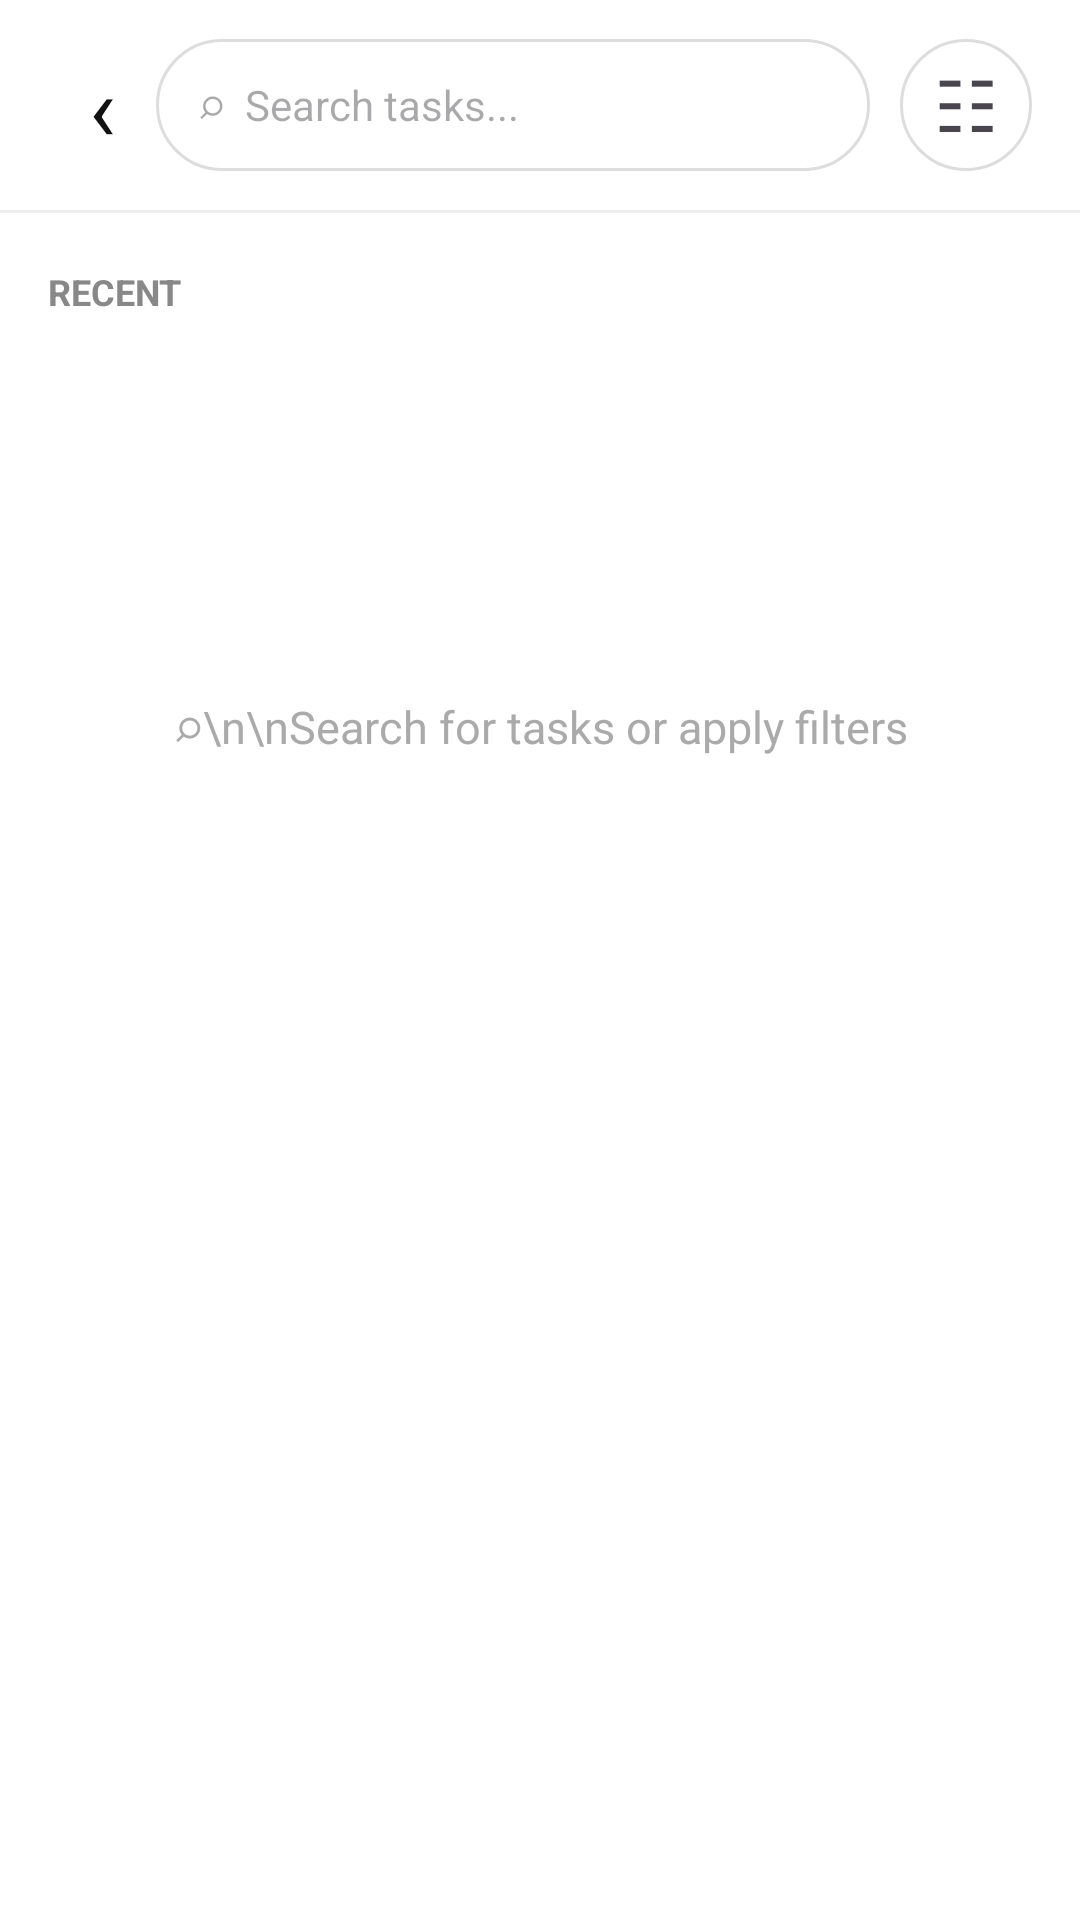

Android layout source for this screen:
<!-- AndroidManifest.xml: application theme Theme.TodoListApp -->
<!-- res/layout/activity_task_search.xml -->
<?xml version="1.0" encoding="utf-8"?>
<LinearLayout
    xmlns:android="http://schemas.android.com/apk/res/android"
    xmlns:app="http://schemas.android.com/apk/res-auto"
    android:layout_width="match_parent"
    android:layout_height="match_parent"
    android:fitsSystemWindows="true"
    android:orientation="vertical"
    android:background="#FFFFFF">

    <LinearLayout
        android:layout_width="match_parent"
        android:layout_height="70dp"
        android:paddingStart="16dp"
        android:paddingEnd="16dp"
        android:gravity="center_vertical">

        <TextView
            android:id="@+id/btnBack"
            android:layout_width="36dp"
            android:layout_height="40dp"
            android:gravity="center"
            android:text="‹"
            android:textSize="30sp"
            android:textColor="#111111"/>

        <EditText
            android:id="@+id/edtSearch"
            android:layout_width="0dp"
            android:layout_height="44dp"
            android:layout_weight="1"
            android:paddingStart="14dp"
            android:paddingEnd="14dp"
            android:singleLine="true"
            android:hint="⌕  Search tasks..."
            android:textSize="14sp"
            android:background="@drawable/bg_outline"/>

        <TextView
            android:id="@+id/btnSearchFilter"
            android:layout_width="44dp"
            android:layout_height="44dp"
            android:layout_marginStart="10dp"
            android:gravity="center"
            android:text="☷"
            android:textSize="24sp"
            android:background="@drawable/bg_outline"/>
    </LinearLayout>

    <View
        android:layout_width="match_parent"
        android:layout_height="1dp"
        android:background="#EEEEEE"/>

    <TextView
        android:layout_width="match_parent"
        android:layout_height="wrap_content"
        android:layout_marginStart="16dp"
        android:layout_marginTop="18dp"
        android:text="RECENT"
        android:textSize="12sp"
        android:textStyle="bold"
        android:textColor="#888888"/>

    <LinearLayout
        android:id="@+id/layoutRecent"
        android:layout_width="match_parent"
        android:layout_height="wrap_content"
        android:layout_marginTop="12dp"
        android:paddingStart="16dp"
        android:orientation="horizontal"/>

    <TextView
        android:id="@+id/txtEmpty"
        android:layout_width="match_parent"
        android:layout_height="150dp"
        android:layout_marginTop="50dp"
        android:gravity="center"
        android:text="⌕\n\nSearch for tasks or apply filters"
        android:textSize="15sp"
        android:textColor="#AAAAAA"/>

    <androidx.recyclerview.widget.RecyclerView
        android:id="@+id/layoutSearchResults"
        android:layout_width="match_parent"
        android:layout_height="0dp"
        android:layout_weight="1"
        app:layoutManager="androidx.recyclerview.widget.LinearLayoutManager">

    </androidx.recyclerview.widget.RecyclerView>
</LinearLayout>
<!-- resources referenced by this layout -->
<resources>
  <!-- drawable bg_outline (drawable) -->
  <?xml version="1.0" encoding="utf-8"?>
  <shape xmlns:android="http://schemas.android.com/apk/res/android">
      <solid android:color="#FFFFFF"/>
      <corners android:radius="22dp"/>
      <stroke
          android:width="1dp"
          android:color="#DDDDDD"/>
  </shape>
  <style name="Theme.TodoListApp" parent="Base.Theme.TodoListApp" />
  <style name="Base.Theme.TodoListApp" parent="Theme.Material3.DayNight.NoActionBar">
          <item name="colorPrimary">@color/primary_black</item>
          <item name="colorOnPrimary">@color/white</item>
  
          <item name="colorSecondary">@color/primary_black</item>
          <item name="colorOnSecondary">@color/white</item>
  
          <item name="colorSurface">@color/white</item>
          <item name="colorOnSurface">@color/text_primary</item>
  
          <item name="android:statusBarColor">@color/primary_black</item>
          <item name="android:windowLightStatusBar">false</item>
      </style>
  <color name="primary_black">#111111</color>
  <color name="white">#FFFFFFFF</color>
  <color name="text_primary">#111111</color>
</resources>
